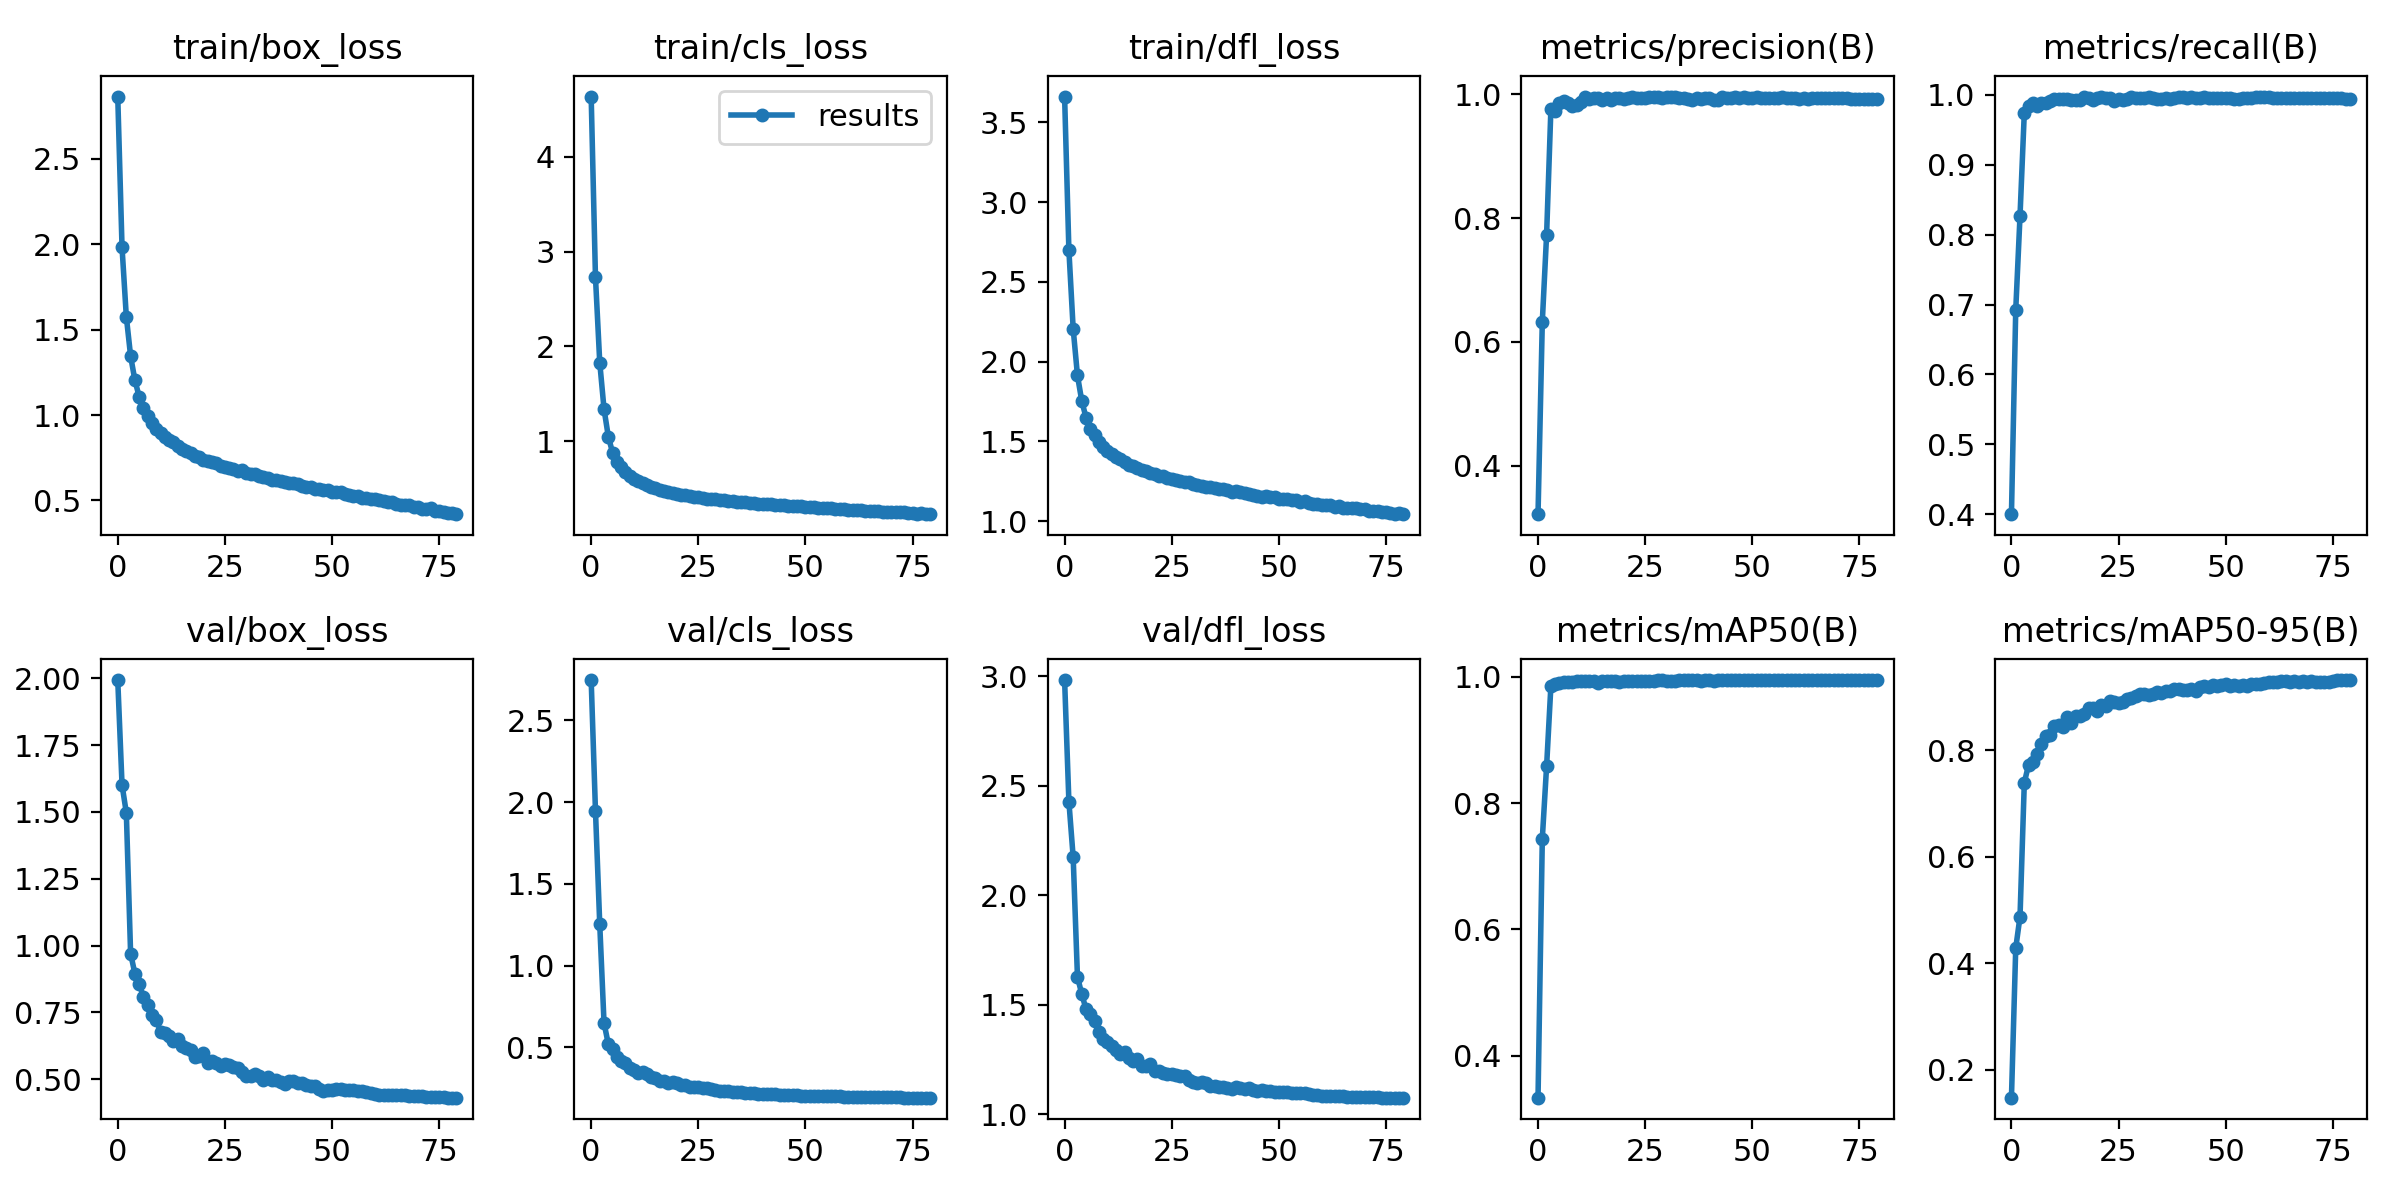

Values plotted in this chart, from the file beside it:
epoch, train/box_loss, train/cls_loss, train/dfl_loss, metrics/precision(B), metrics/recall(B), metrics/mAP50(B), metrics/mAP50-95(B), val/box_loss, val/cls_loss, val/dfl_loss, lr/pg0, lr/pg1, lr/pg2
0, 2.865, 4.631, 3.661, 0.3217, 0.3999, 0.3336, 0.1472, 1.993, 2.746, 2.984, 0.07004, 0.003329, 0.003329
1, 1.981, 2.731, 2.699, 0.6329, 0.6921, 0.7439, 0.428, 1.601, 1.948, 2.428, 0.03995, 0.00658, 0.00658
2, 1.575, 1.831, 2.205, 0.773, 0.827, 0.8584, 0.4874, 1.496, 1.252, 2.174, 0.00979, 0.009749, 0.009749
3, 1.345, 1.341, 1.913, 0.9762, 0.9747, 0.9852, 0.739, 0.9697, 0.6492, 1.627, 0.009629, 0.009629, 0.009629
4, 1.204, 1.051, 1.754, 0.9732, 0.9846, 0.9891, 0.7726, 0.895, 0.5201, 1.549, 0.009629, 0.009629, 0.009629
5, 1.107, 0.8813, 1.649, 0.9868, 0.9889, 0.9899, 0.7777, 0.8572, 0.4914, 1.479, 0.009505, 0.009505, 0.009505
6, 1.042, 0.7882, 1.58, 0.9888, 0.9834, 0.9922, 0.7937, 0.807, 0.4419, 1.458, 0.009381, 0.009381, 0.009381
7, 0.9969, 0.7365, 1.54, 0.9863, 0.9877, 0.9913, 0.8112, 0.7792, 0.4184, 1.426, 0.009258, 0.009258, 0.009258
8, 0.955, 0.6811, 1.497, 0.9815, 0.989, 0.992, 0.827, 0.7399, 0.4037, 1.374, 0.009134, 0.009134, 0.009134
9, 0.9162, 0.6315, 1.464, 0.9838, 0.9911, 0.9928, 0.8287, 0.7221, 0.3738, 1.344, 0.00901, 0.00901, 0.00901
10, 0.8966, 0.6092, 1.439, 0.9883, 0.9946, 0.9928, 0.845, 0.677, 0.362, 1.327, 0.008886, 0.008886, 0.008886
11, 0.8701, 0.5799, 1.419, 0.9954, 0.9938, 0.9939, 0.8465, 0.6742, 0.3452, 1.313, 0.008762, 0.008762, 0.008762
12, 0.8545, 0.5631, 1.402, 0.9934, 0.9948, 0.9942, 0.8434, 0.6627, 0.3483, 1.295, 0.008639, 0.008639, 0.008639
13, 0.8414, 0.5448, 1.39, 0.9936, 0.9946, 0.994, 0.8624, 0.6428, 0.3381, 1.274, 0.008515, 0.008515, 0.008515
14, 0.8172, 0.5197, 1.369, 0.9947, 0.9927, 0.9907, 0.8507, 0.6522, 0.3206, 1.285, 0.008391, 0.008391, 0.008391
15, 0.8001, 0.5063, 1.352, 0.9905, 0.9932, 0.993, 0.8648, 0.6228, 0.3147, 1.257, 0.008268, 0.008268, 0.008268
16, 0.7871, 0.4877, 1.344, 0.9947, 0.9926, 0.9942, 0.8633, 0.6183, 0.2958, 1.243, 0.008144, 0.008144, 0.008144
17, 0.7758, 0.4799, 1.333, 0.9915, 0.9968, 0.9941, 0.8678, 0.6093, 0.2975, 1.251, 0.00802, 0.00802, 0.00802
18, 0.7591, 0.4672, 1.319, 0.9946, 0.9961, 0.9937, 0.8796, 0.584, 0.2856, 1.218, 0.007896, 0.007896, 0.007896
19, 0.7565, 0.4625, 1.317, 0.9941, 0.9923, 0.9925, 0.8794, 0.5863, 0.286, 1.22, 0.007772, 0.007772, 0.007772
20, 0.738, 0.4485, 1.298, 0.9929, 0.9952, 0.994, 0.873, 0.5997, 0.284, 1.229, 0.007649, 0.007649, 0.007649
21, 0.73, 0.4391, 1.292, 0.9943, 0.9966, 0.9932, 0.8848, 0.5598, 0.2704, 1.197, 0.007525, 0.007525, 0.007525
22, 0.7229, 0.4324, 1.285, 0.9954, 0.9958, 0.9938, 0.8835, 0.5671, 0.2696, 1.196, 0.007401, 0.007401, 0.007401
23, 0.7174, 0.4291, 1.281, 0.9947, 0.9961, 0.9941, 0.8923, 0.5618, 0.2579, 1.189, 0.007278, 0.007278, 0.007278
24, 0.7001, 0.4189, 1.269, 0.995, 0.9916, 0.993, 0.8905, 0.5497, 0.2571, 1.185, 0.007154, 0.007154, 0.007154
25, 0.6947, 0.4119, 1.264, 0.9938, 0.9943, 0.9938, 0.8889, 0.5579, 0.2593, 1.183, 0.00703, 0.00703, 0.00703
26, 0.6908, 0.4071, 1.258, 0.9955, 0.9922, 0.9932, 0.8911, 0.5513, 0.255, 1.181, 0.006906, 0.006906, 0.006906
27, 0.6815, 0.3972, 1.253, 0.9955, 0.9937, 0.994, 0.8957, 0.5449, 0.2492, 1.174, 0.006783, 0.006783, 0.006783
28, 0.6733, 0.3921, 1.246, 0.9967, 0.9976, 0.9949, 0.8976, 0.5437, 0.2454, 1.176, 0.006659, 0.006659, 0.006659
29, 0.6776, 0.3987, 1.247, 0.9948, 0.9951, 0.9945, 0.9021, 0.5283, 0.2418, 1.154, 0.006535, 0.006535, 0.006535
30, 0.6612, 0.3841, 1.233, 0.9961, 0.9961, 0.9938, 0.9063, 0.5113, 0.2361, 1.148, 0.006411, 0.006411, 0.006411
31, 0.6518, 0.3804, 1.225, 0.9957, 0.9951, 0.9939, 0.9058, 0.5102, 0.233, 1.142, 0.006287, 0.006287, 0.006287
32, 0.6536, 0.3758, 1.223, 0.9954, 0.9965, 0.994, 0.9044, 0.5199, 0.2365, 1.146, 0.006164, 0.006164, 0.006164
33, 0.6437, 0.3704, 1.215, 0.9943, 0.996, 0.9943, 0.9049, 0.5114, 0.23, 1.143, 0.00604, 0.00604, 0.00604
34, 0.6373, 0.3654, 1.216, 0.9936, 0.9941, 0.9944, 0.9087, 0.4987, 0.2257, 1.127, 0.005916, 0.005916, 0.005916
35, 0.6302, 0.3674, 1.21, 0.9929, 0.9947, 0.9944, 0.908, 0.5067, 0.2253, 1.13, 0.005792, 0.005792, 0.005792
36, 0.6212, 0.3581, 1.201, 0.9914, 0.9961, 0.9944, 0.9115, 0.4981, 0.2237, 1.125, 0.005669, 0.005669, 0.005669
37, 0.6212, 0.3542, 1.201, 0.994, 0.9941, 0.9946, 0.9115, 0.4968, 0.2186, 1.125, 0.005545, 0.005545, 0.005545
38, 0.6136, 0.3488, 1.193, 0.9932, 0.9961, 0.9942, 0.9142, 0.49, 0.2244, 1.121, 0.005421, 0.005421, 0.005421
39, 0.6062, 0.3471, 1.185, 0.9949, 0.9966, 0.9945, 0.9143, 0.4824, 0.2163, 1.116, 0.005298, 0.005298, 0.005298
40, 0.6032, 0.3415, 1.189, 0.9946, 0.9967, 0.9944, 0.9129, 0.4917, 0.2137, 1.122, 0.005174, 0.005174, 0.005174
41, 0.6004, 0.3392, 1.181, 0.9918, 0.9961, 0.994, 0.9122, 0.4921, 0.2159, 1.118, 0.00505, 0.00505, 0.00505
42, 0.5981, 0.3395, 1.178, 0.9917, 0.9969, 0.9946, 0.9142, 0.4858, 0.2129, 1.113, 0.004926, 0.004926, 0.004926
43, 0.5834, 0.3328, 1.169, 0.9965, 0.995, 0.9947, 0.9119, 0.4869, 0.2139, 1.119, 0.004803, 0.004803, 0.004803
44, 0.5805, 0.3296, 1.164, 0.9951, 0.9951, 0.9945, 0.9188, 0.4788, 0.2122, 1.107, 0.004679, 0.004679, 0.004679
45, 0.5778, 0.3289, 1.159, 0.9948, 0.9971, 0.9946, 0.9211, 0.4739, 0.2112, 1.107, 0.004555, 0.004555, 0.004555
46, 0.5659, 0.3192, 1.153, 0.9963, 0.9954, 0.9944, 0.9188, 0.4738, 0.2095, 1.108, 0.004431, 0.004431, 0.004431
47, 0.5694, 0.3194, 1.159, 0.9946, 0.9956, 0.9945, 0.9214, 0.4631, 0.2103, 1.105, 0.004307, 0.004307, 0.004307
48, 0.5612, 0.3173, 1.15, 0.9953, 0.995, 0.9947, 0.9212, 0.4571, 0.207, 1.103, 0.004184, 0.004184, 0.004184
49, 0.5594, 0.316, 1.151, 0.9938, 0.9952, 0.9944, 0.9217, 0.4606, 0.2059, 1.103, 0.00406, 0.00406, 0.00406
50, 0.5491, 0.3111, 1.14, 0.9945, 0.9962, 0.9946, 0.9248, 0.4593, 0.2057, 1.102, 0.003936, 0.003936, 0.003936
51, 0.5479, 0.3101, 1.137, 0.9956, 0.9956, 0.9946, 0.9212, 0.4633, 0.2046, 1.102, 0.003812, 0.003812, 0.003812
52, 0.5481, 0.3091, 1.137, 0.995, 0.9939, 0.9944, 0.9225, 0.4617, 0.2044, 1.099, 0.003689, 0.003689, 0.003689
53, 0.5387, 0.3038, 1.131, 0.9941, 0.9947, 0.9945, 0.9209, 0.4603, 0.2049, 1.098, 0.003565, 0.003565, 0.003565
54, 0.5331, 0.3003, 1.13, 0.9935, 0.9958, 0.9945, 0.9233, 0.4598, 0.2044, 1.096, 0.003441, 0.003441, 0.003441
55, 0.5273, 0.2966, 1.121, 0.9948, 0.9961, 0.9945, 0.9208, 0.4591, 0.2041, 1.096, 0.003318, 0.003318, 0.003318
56, 0.5271, 0.2961, 1.124, 0.9947, 0.9959, 0.9946, 0.9234, 0.4571, 0.2024, 1.094, 0.003194, 0.003194, 0.003194
57, 0.5166, 0.2922, 1.116, 0.9951, 0.9967, 0.9946, 0.925, 0.4544, 0.2003, 1.092, 0.00307, 0.00307, 0.00307
58, 0.5117, 0.2846, 1.11, 0.9946, 0.9967, 0.9947, 0.925, 0.4509, 0.2007, 1.088, 0.002946, 0.002946, 0.002946
59, 0.5091, 0.2875, 1.108, 0.9941, 0.9971, 0.9948, 0.9259, 0.4488, 0.1988, 1.086, 0.002822, 0.002822, 0.002822
... 20 more rows
